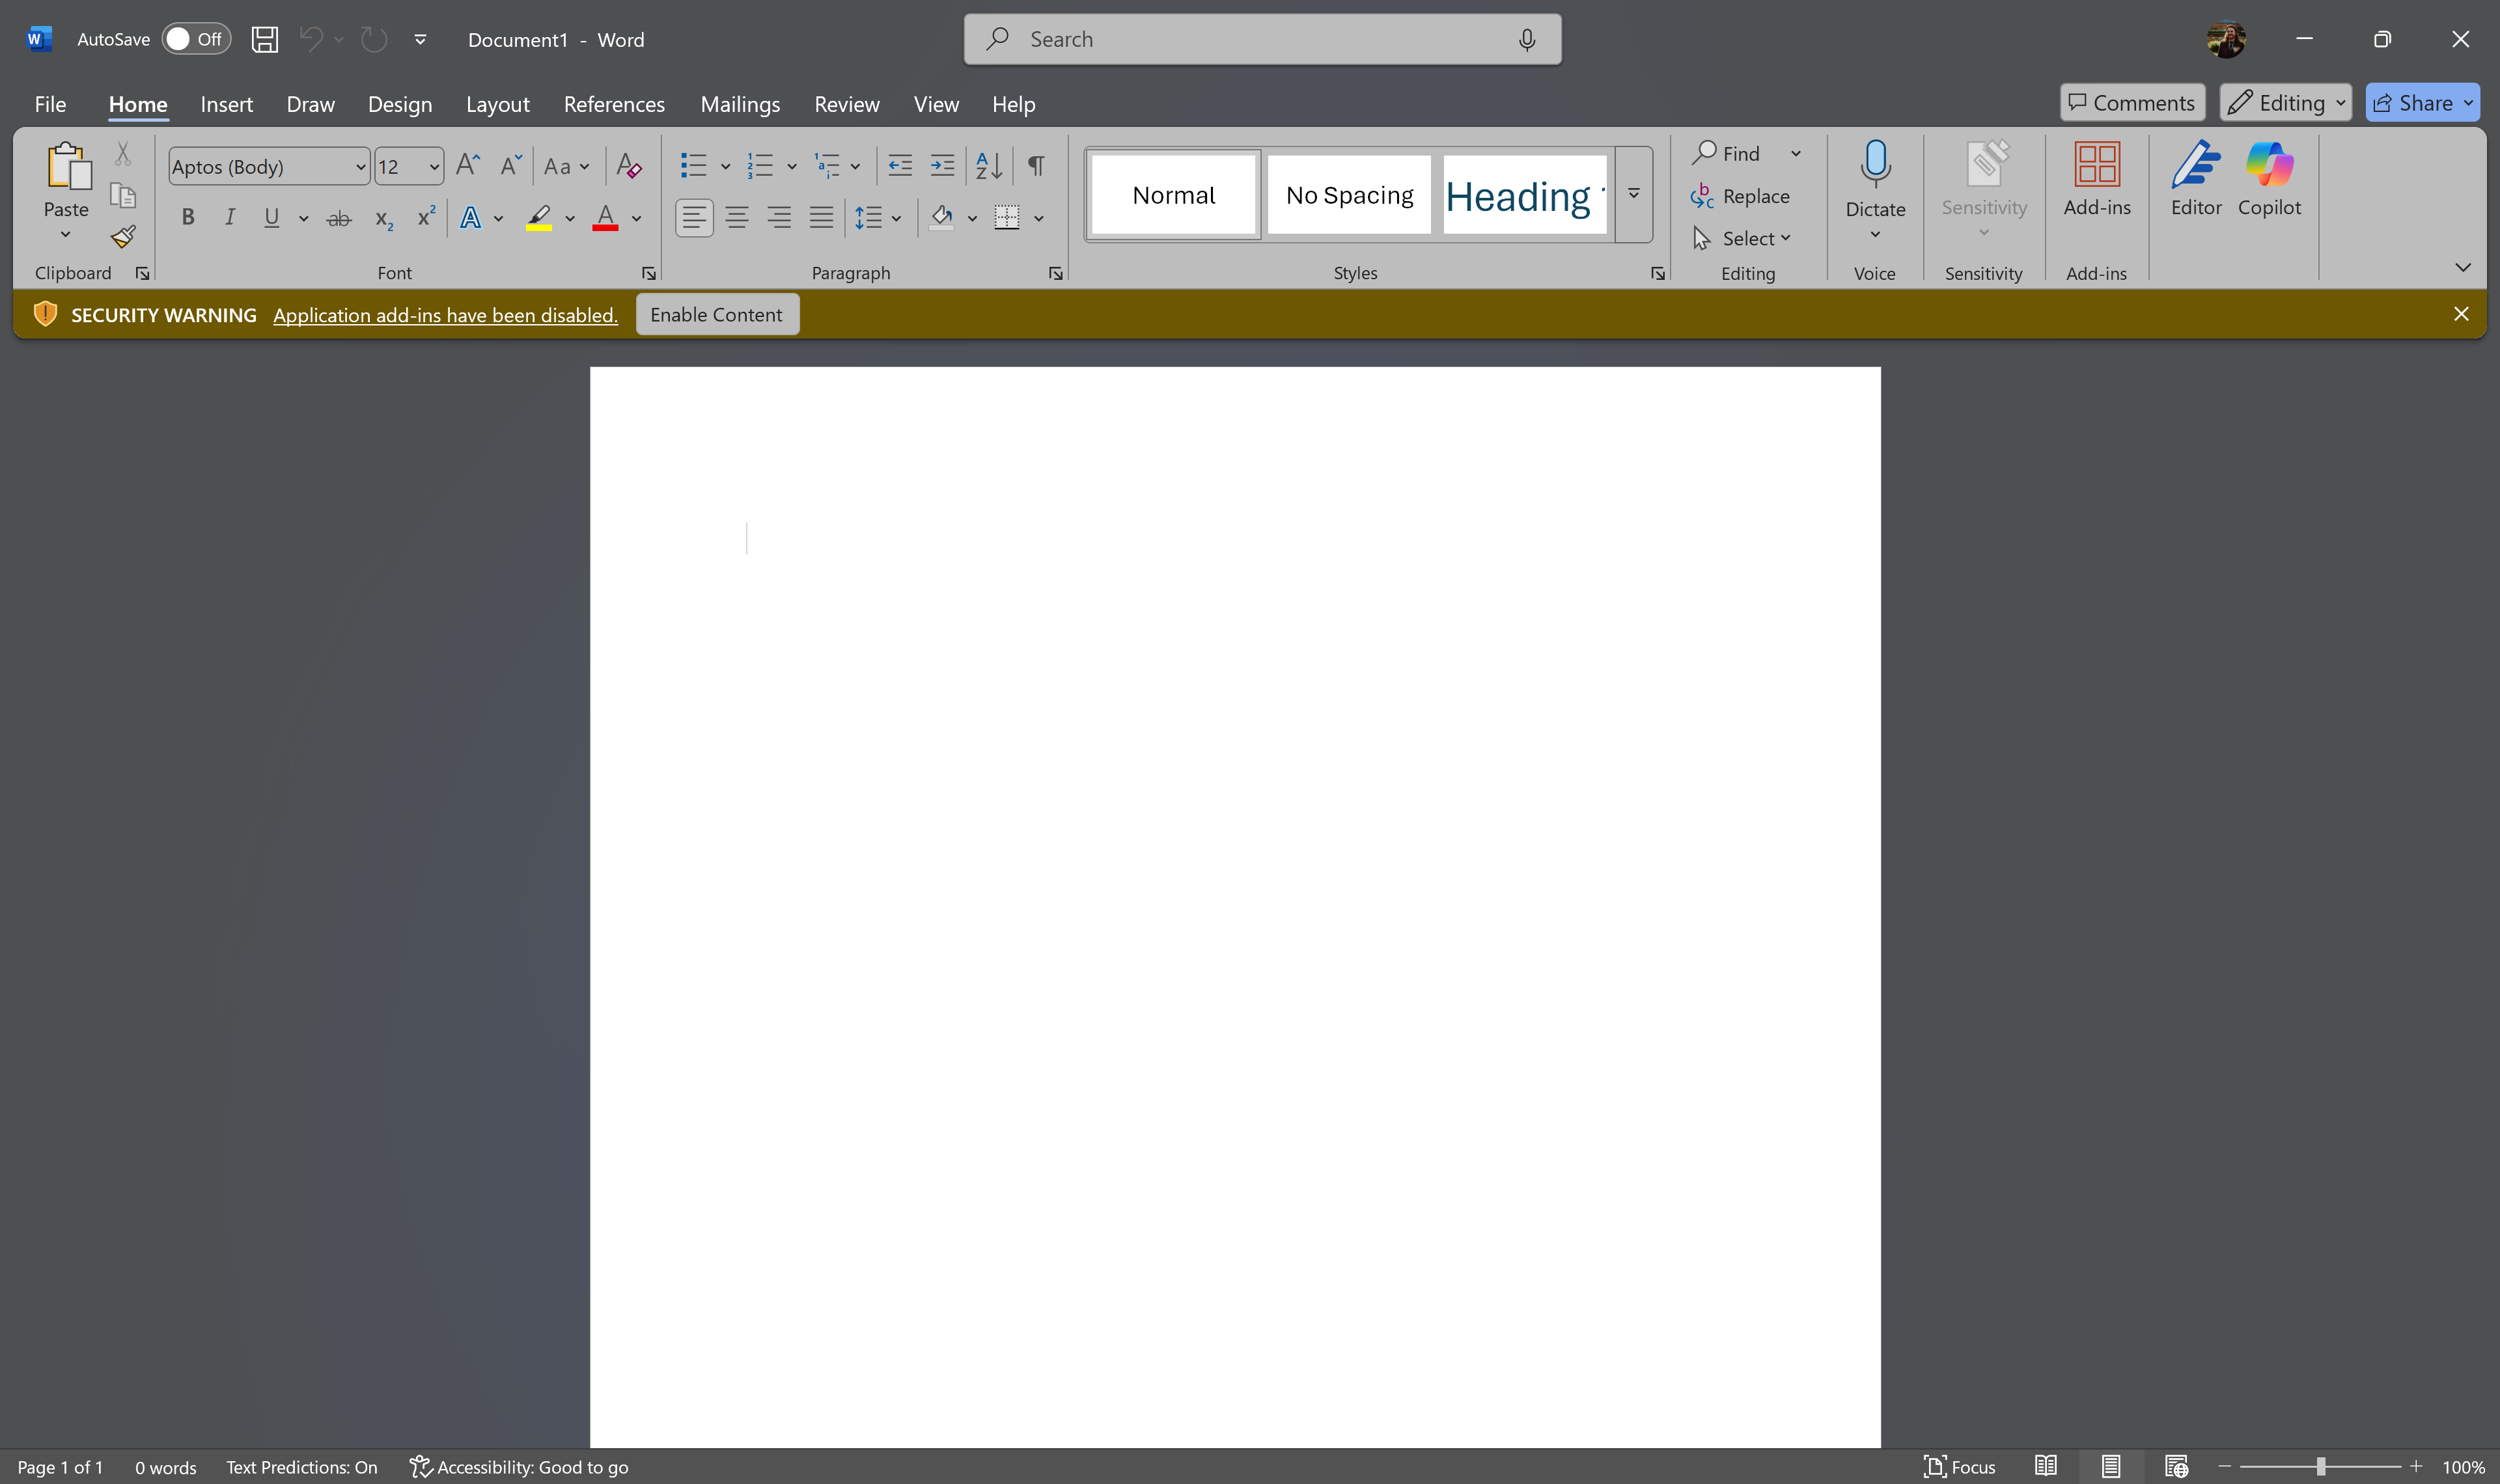
Task: Add Outbreak data to NDOMS and produce Job Request Forms. Update relevant Outbreak Sharepoint areas.
Workflow: Sequence1

Step 1: Use Application: Document1 - Word on the element (winword.exe)
